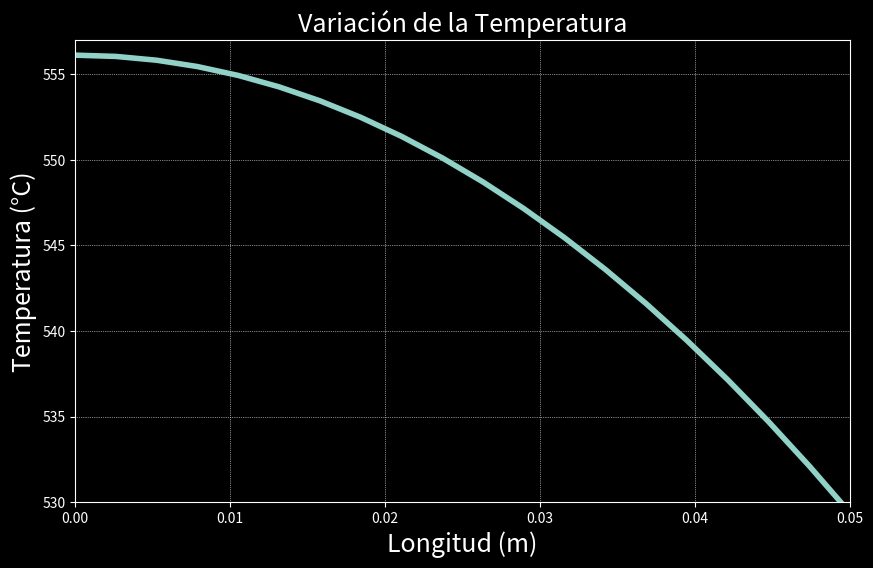

Here is the Python script that generated this plot:
import numpy as np

import matplotlib.pyplot as plt

L=0.05
n=20
dx=L/(n-1)
x=np.linspace(0,L,n)
T=np.array(np.zeros(n))
e=600000
k=28
h=60
T_amb=30
tol=0.0001
error=1
iter=0

while error>tol:
    Told=np.copy(T)
    T[0]=Told[1]+(e*dx**2)/(2*k) 
    T[-1]=(h*T_amb+(k*Told[n-2]/dx)+(e*dx/2))/(h+(k/dx))
    
    for i in range(1,n-1):
        T[i]=0.5*(Told[i-1]+Told[i+1]+(e*dx**2/k))
    error=np.max(np.abs(np.array(Told-T)))
    iter=iter+1
    
# GRAFICO 
from matplotlib.pyplot import figure
plt.style.use("dark_background")
figure(figsize=(10,6))
plt.plot(x,T, linewidth=4)
plt.title("Variación de la Temperatura", fontsize=18)
plt.xlim(0,L)
plt.ylim(530,557)
plt.xlabel("Longitud (m)", fontsize=18)
plt.ylabel("Temperatura (°C)", fontsize=18)
plt.grid(linestyle=":", linewidth=0.5)
plt.show()

#RESULTADOS 

import pandas as pd
df = pd.DataFrame({"x (m)": x, "Temperatura (°C)": T})
pd.options.display.float_format = "{:,.2f}".format
print(df)
